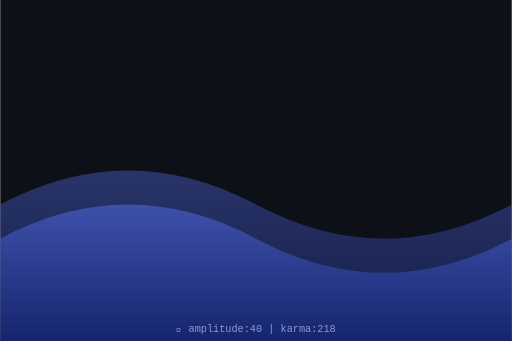
t = 0.00 s
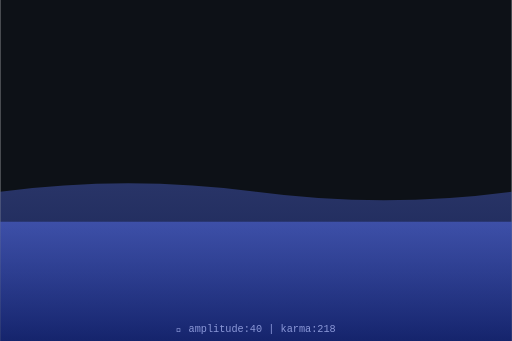
t = 0.75 s
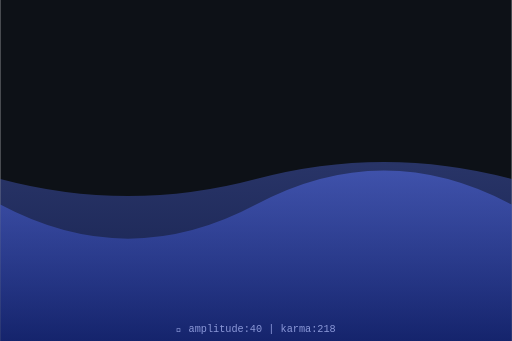
t = 1.50 s
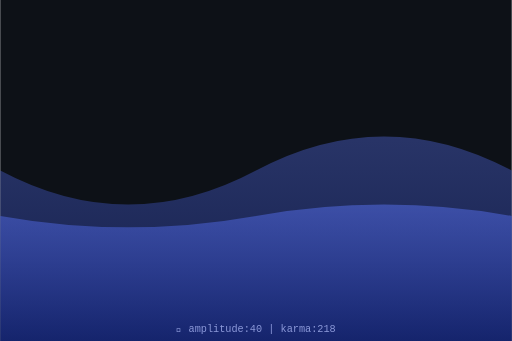
t = 2.00 s
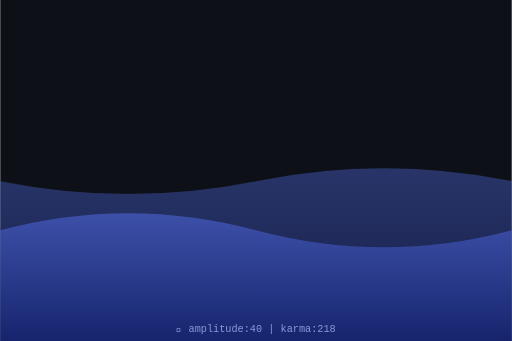
t = 2.63 s
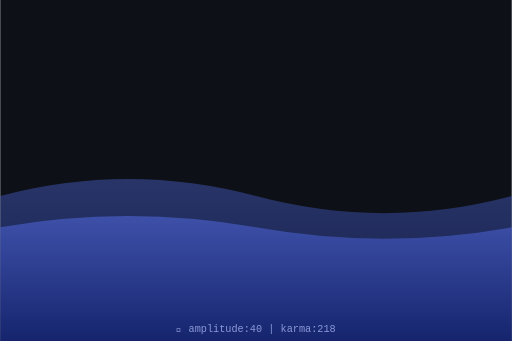
t = 3.50 s

The animated SVG that drew these frames (rendered in a browser with its animation timeline set to each time). Animation: 2 SMIL elements (animate=2); one cycle of 4.00 s, repeats indefinitely.

<svg xmlns="http://www.w3.org/2000/svg" viewBox="0 0 300 200" width="300" height="200">
  <defs>
    <linearGradient id="waveGrad" x1="0%" y1="0%" x2="0%" y2="100%">
      <stop offset="0%" style="stop-color:hsl(230,70%,60%);stop-opacity:0.8"/>
      <stop offset="100%" style="stop-color:hsl(230,70%,30%);stop-opacity:0.9"/>
    </linearGradient>
  </defs>
  <rect width="300" height="200" fill="#0d1117"/>
  <path d="M0,120 Q75,80 150,120 T300,120 L300,200 L0,200 Z" fill="url(#waveGrad)" opacity="0.5">
    <animate attributeName="d" dur="4s" repeatCount="indefinite"
      values="M0,120 Q75,80 150,120 T300,120 L300,200 L0,200 Z;
              M0,100 Q75,140 150,100 T300,100 L300,200 L0,200 Z;
              M0,120 Q75,80 150,120 T300,120 L300,200 L0,200 Z"/>
  </path>
  <path d="M0,140 Q75,100 150,140 T300,140 L300,200 L0,200 Z" fill="url(#waveGrad)" opacity="0.7">
    <animate attributeName="d" dur="3s" repeatCount="indefinite"
      values="M0,140 Q75,100 150,140 T300,140 L300,200 L0,200 Z;
              M0,120 Q75,160 150,120 T300,120 L300,200 L0,200 Z;
              M0,140 Q75,100 150,140 T300,140 L300,200 L0,200 Z"/>
  </path>
  <text x="150" y="195" text-anchor="middle" font-family="monospace" font-size="6" fill="hsl(230,50%,70%)">
    🌊 amplitude:40 | karma:218
  </text>
</svg>
